Run: headless pygame with SDL's dummy video driver; simulated clock (each Clock.tick advances the game by its frame time, no real sleeping); random seed 0; keys injected as events and as key.get_pressed() state; no mouse input.
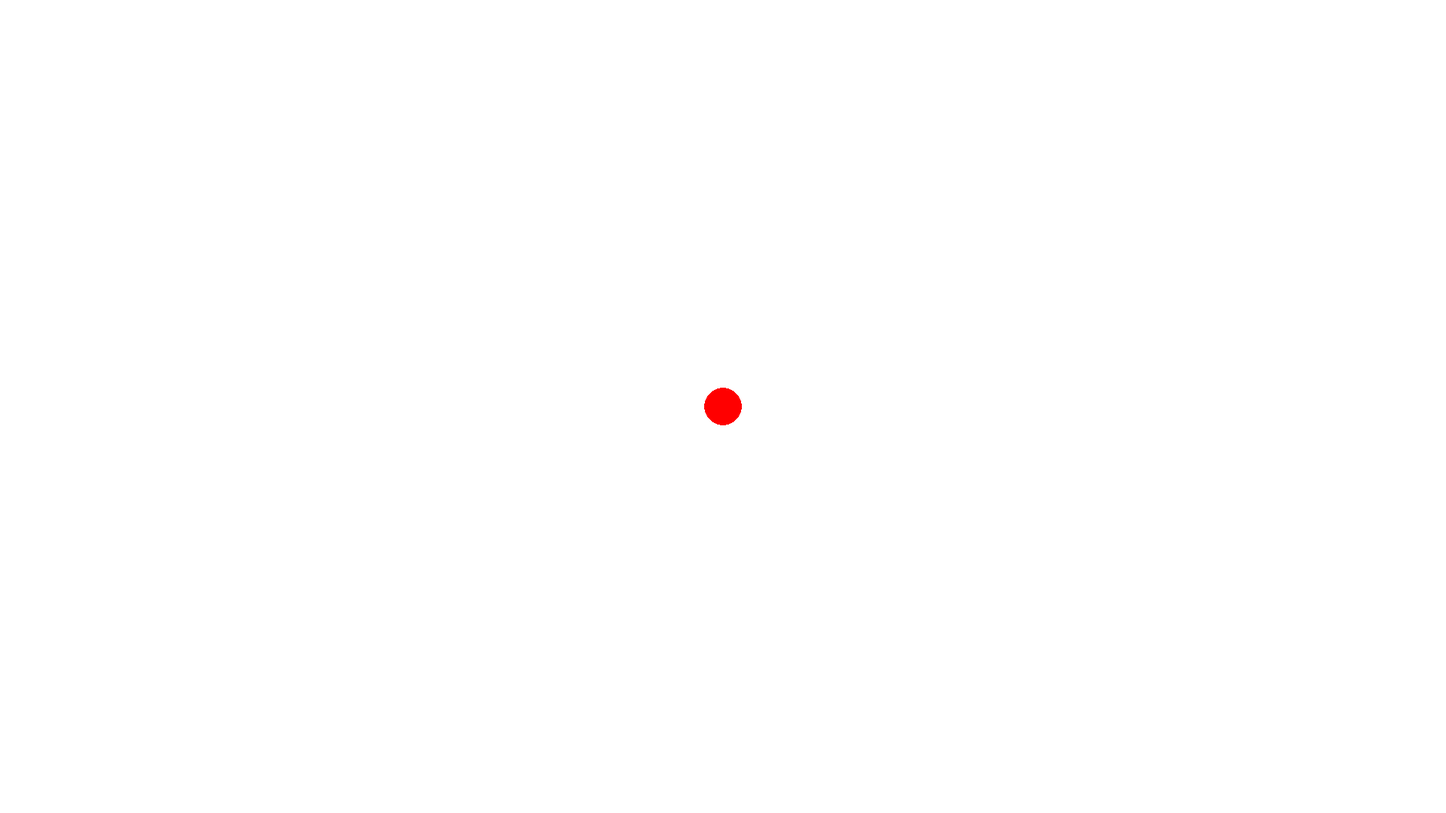
Frame 1 of 4 · flips 1–60 · no input
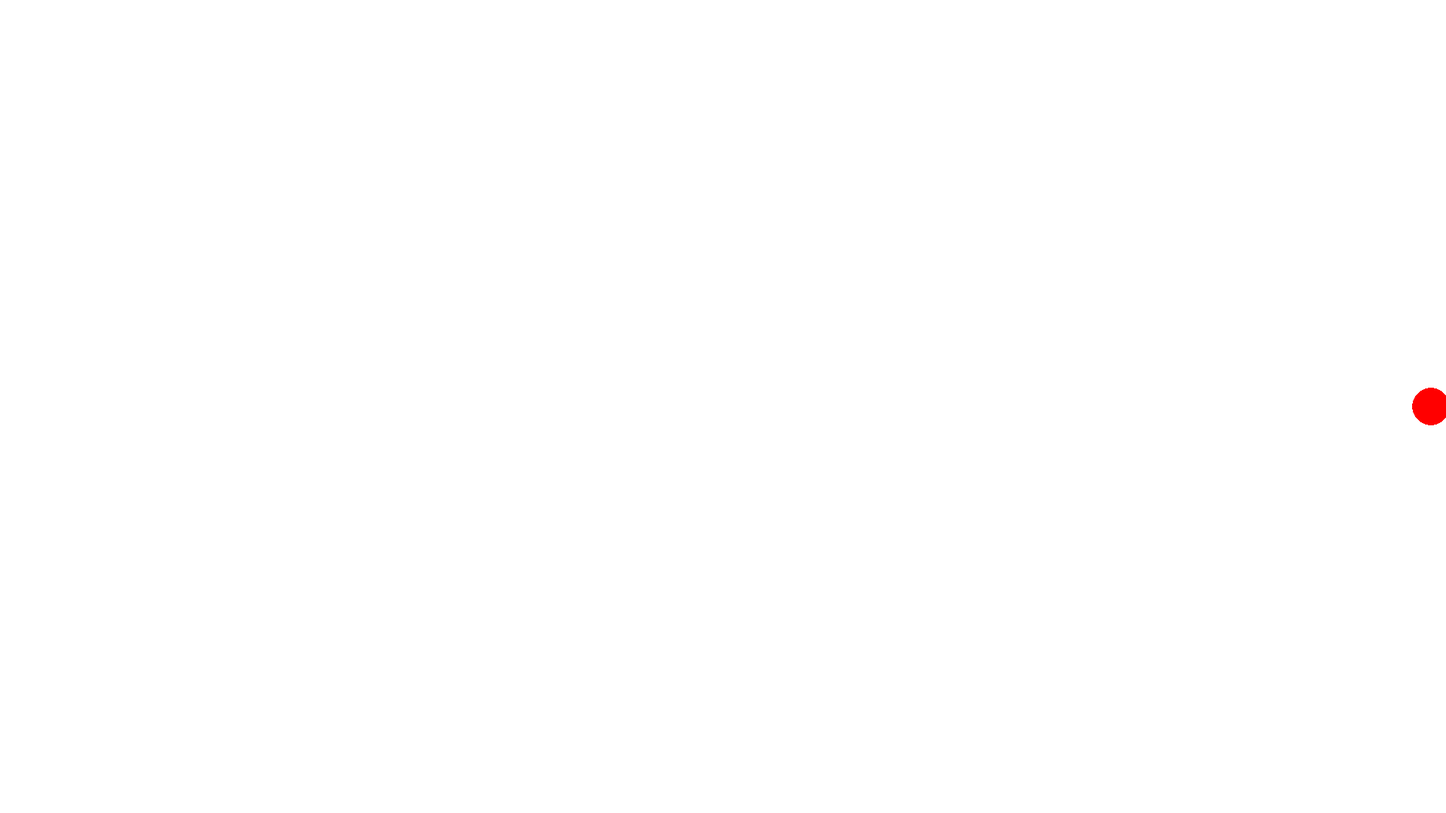
Frame 2 of 4 · flips 61–180 · tapped SPACE, RETURN · held RIGHT (→), D
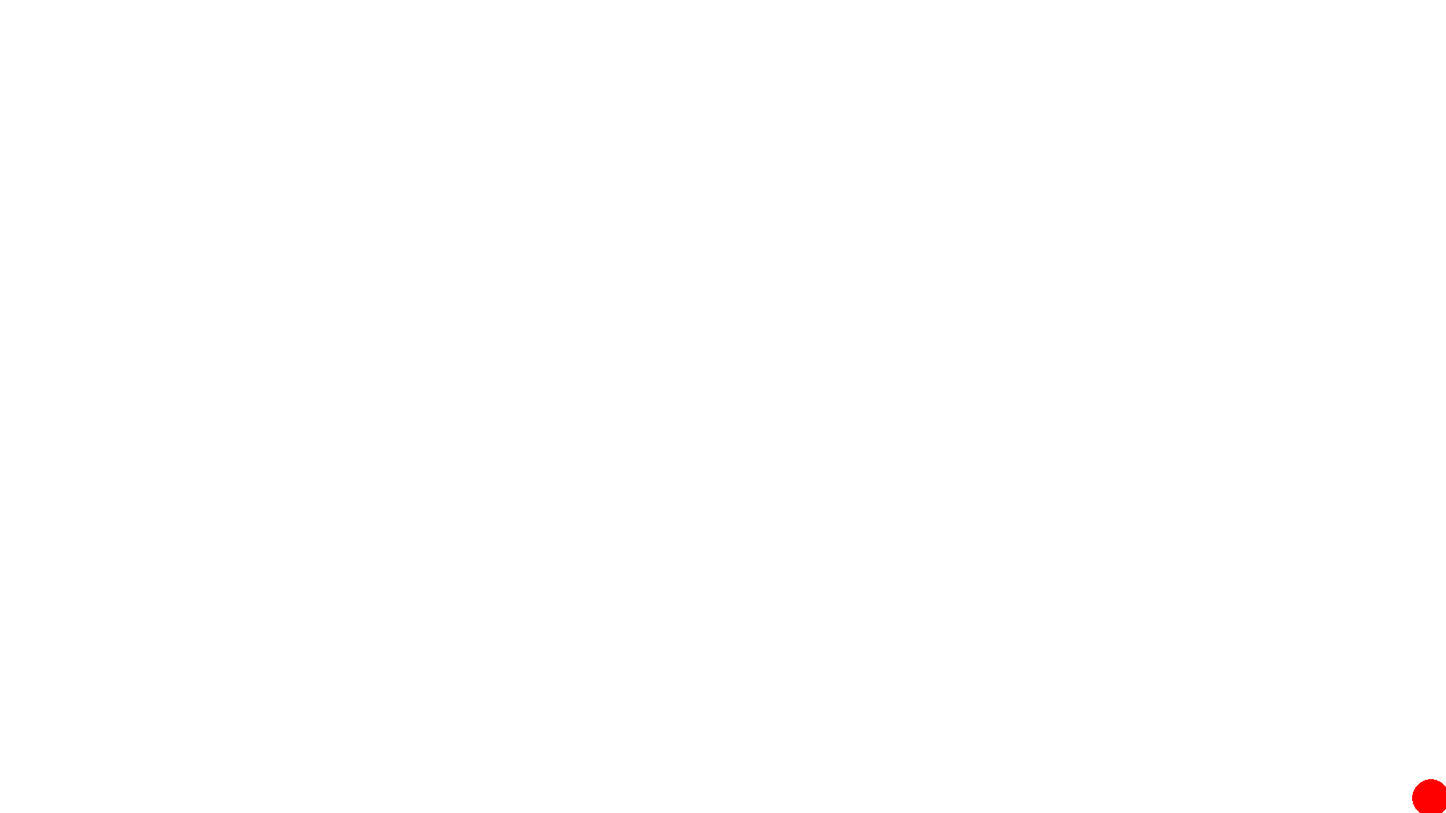
Frame 3 of 4 · flips 181–300 · held DOWN (↓), S
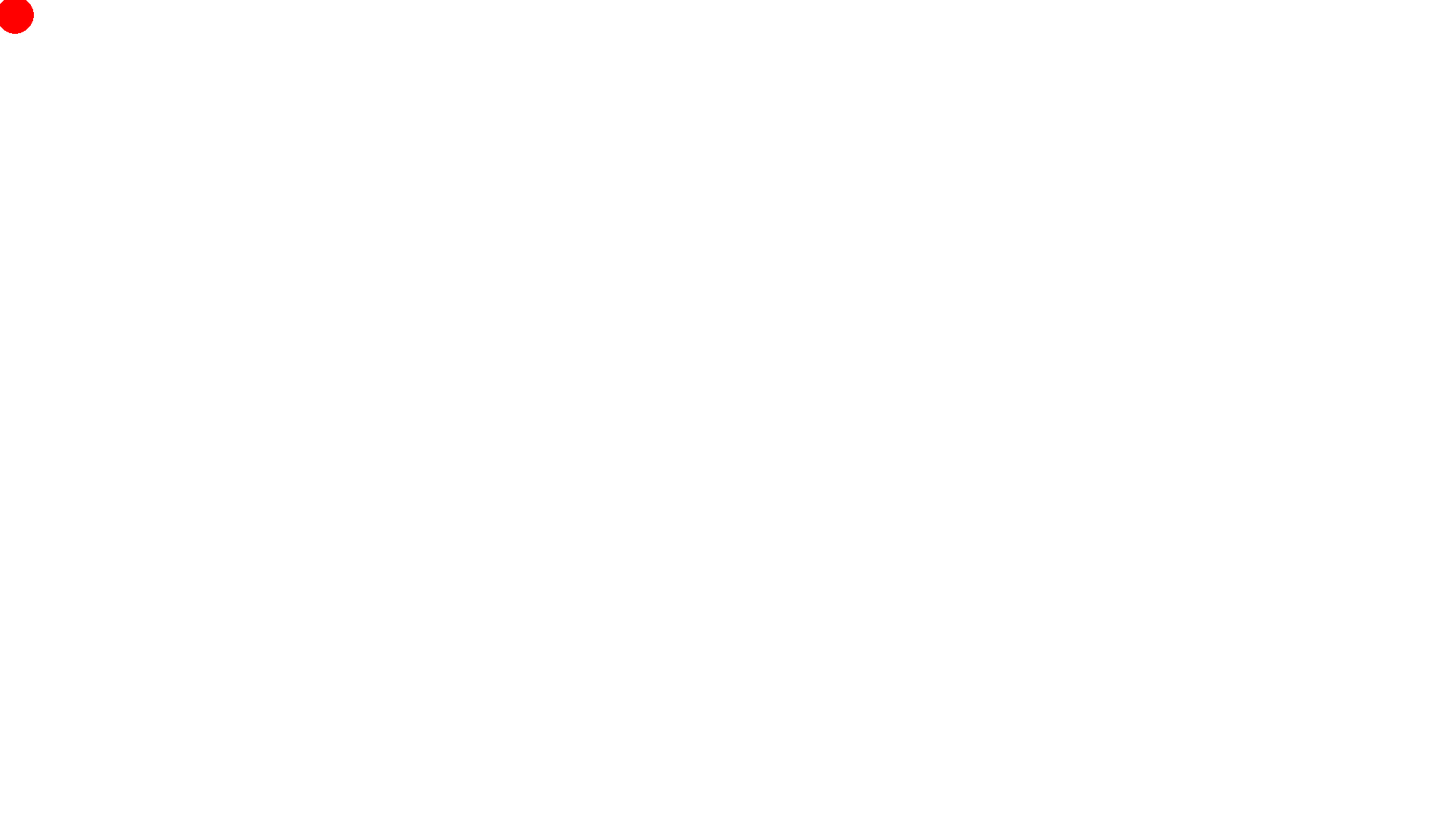
Frame 4 of 4 · flips 301–420 · held LEFT (←), A, UP (↑), W

The pygame program that drew these frames:

import pygame
pygame.init()

screen = pygame.display.set_mode((1920,1080))
x=960
y=540
s=20
r=True

while r:
    pygame.time.Clock().tick(60)
    for i in pygame.event.get():
        if i.type== pygame.QUIT:
            r=False
    m=pygame.key.get_pressed()
    if m[pygame.K_UP] and y>25:
        y=y-s
    if m[pygame.K_DOWN] and y<1055:
        y=y+s
    if m[pygame.K_RIGHT] and x<1895:
        x=x+s
    if m[pygame.K_LEFT] and x>25:
        x=x-s
    screen.fill((255,255,255))
    pygame.draw.circle(screen,(255,0,0), (x,y),25)
    pygame.display.update()
